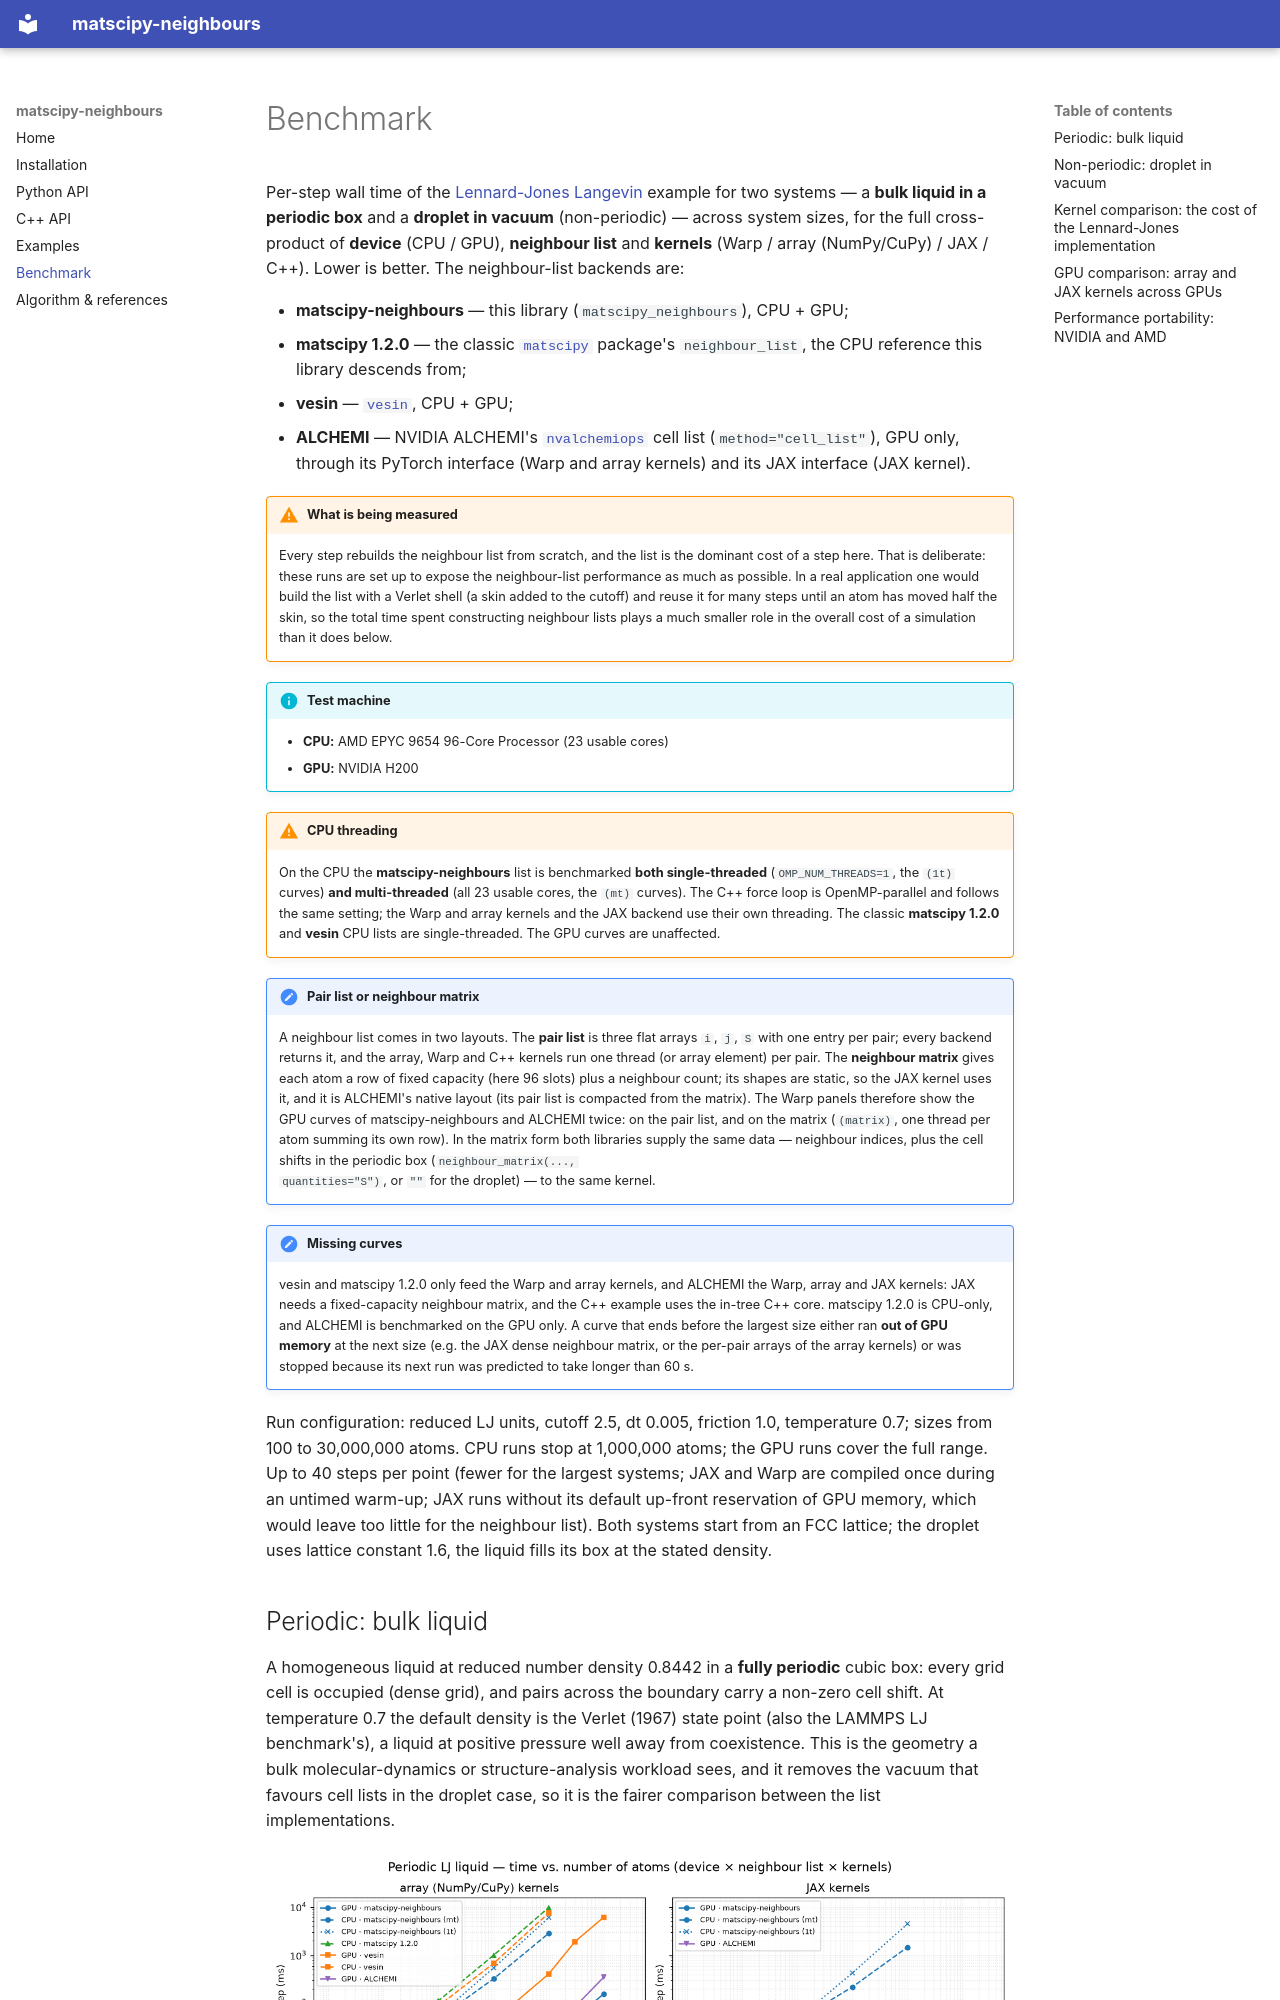

repository: libAtoms/matscipy-neighbours · page: benchmark/index.html · generator: mkdocs

# Benchmark

Per-step wall time of the [Lennard-Jones Langevin](examples.md) example for two
systems — a **bulk liquid in a periodic box** and a **droplet in vacuum**
(non-periodic) — across system sizes, for the full cross-product of **device**
(CPU / GPU), **neighbour list** and **kernels** (Warp / array (NumPy/CuPy) /
JAX / C++). Lower is better. The neighbour-list backends are:

- **matscipy-neighbours** — this library (`matscipy_neighbours`), CPU + GPU;
- **matscipy 1.2.0** — the classic [`matscipy`](https://pypi.org/project/matscipy/)
  package's `neighbour_list`, the CPU reference this library descends from;
- **vesin** — [`vesin`](https://github.com/luthaf/vesin), CPU + GPU;
- **ALCHEMI** — NVIDIA ALCHEMI's
  [`nvalchemiops`](https://github.com/NVIDIA/nvalchemi-toolkit-ops) cell list
  (`method="cell_list"`), GPU only, through its PyTorch interface (Warp and
  array kernels) and its JAX interface (JAX kernel).

!!! warning "What is being measured"
    Every step rebuilds the neighbour list from scratch, and the list is the
    dominant cost of a step here. That is deliberate: these runs are set up to
    expose the neighbour-list performance as much as possible. In a real
    application one would build the list with a Verlet shell (a skin added to
    the cutoff) and reuse it for many steps until an atom has moved half the
    skin, so the total time spent constructing neighbour lists plays a much
    smaller role in the overall cost of a simulation than it does below.

!!! info "Test machine"
    - **CPU:** AMD EPYC 9654 96-Core Processor (23 usable cores)
    - **GPU:** NVIDIA H200

!!! warning "CPU threading"
    On the CPU the **matscipy-neighbours** list is benchmarked **both
    single-threaded** (`OMP_NUM_THREADS=1`, the `(1t)` curves) **and
    multi-threaded** (all 23 usable cores, the `(mt)` curves). The
    C++ force loop is OpenMP-parallel and follows the same setting; the Warp and
    array kernels and the JAX backend use their own threading. The classic
    **matscipy 1.2.0** and **vesin** CPU lists are single-threaded. The GPU
    curves are unaffected.

!!! note "Pair list or neighbour matrix"
    A neighbour list comes in two layouts. The **pair list** is three flat
    arrays `i`, `j`, `S` with one entry per pair; every backend returns it, and
    the array, Warp and C++ kernels run one thread (or array element) per
    pair. The **neighbour matrix** gives each atom a row of fixed capacity
    (here 96 slots) plus a neighbour count; its shapes are static, so the JAX
    kernel uses it, and it is ALCHEMI's native layout (its pair list is
    compacted from the matrix). The Warp panels therefore show the GPU curves
    of matscipy-neighbours and ALCHEMI twice: on the pair list, and on the
    matrix (`(matrix)`, one thread per atom summing its own row). In the matrix
    form both libraries supply the same data — neighbour indices, plus the
    cell shifts in the periodic box (`neighbour_matrix(...,
    quantities="S")`, or `""` for the droplet) — to the same kernel.

!!! note "Missing curves"
    vesin and matscipy 1.2.0 only feed the Warp and array kernels, and ALCHEMI
    the Warp, array and JAX kernels: JAX needs a fixed-capacity neighbour
    matrix, and the C++ example uses the in-tree C++ core. matscipy 1.2.0 is
    CPU-only, and ALCHEMI is benchmarked on the GPU only. A curve that ends
    before the largest size either ran **out of GPU memory** at the next size
    (e.g. the JAX dense neighbour matrix, or the per-pair arrays of the array
    kernels) or was stopped because its next run was predicted to take longer
    than 60 s.

Run configuration: reduced LJ units, cutoff 2.5, dt 0.005, friction 1.0,
temperature 0.7; sizes from 100 to 30,000,000 atoms.
CPU runs stop at 1,000,000 atoms; the GPU runs cover the full range.
Up to 40 steps per point (fewer for the largest systems; JAX and
Warp are compiled once during an untimed warm-up; JAX runs without its
default up-front reservation of GPU memory, which would leave too little for
the neighbour list). Both systems start from an
FCC lattice; the droplet uses lattice constant 1.6, the liquid fills its box at
the stated density.
